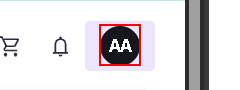
Workflow: Udemy_SearchCourses

Step 1 [try]: find the link in window '* | Udemy' (msedge.exe)

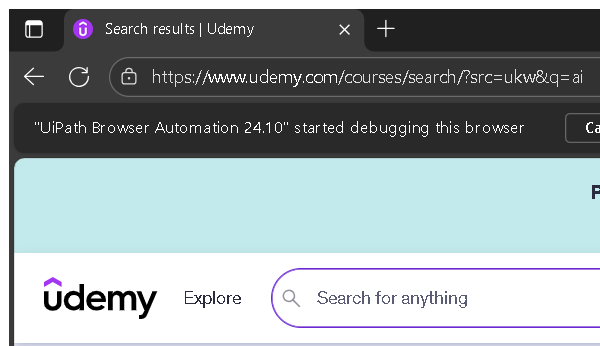
Step 2 [try]: Attach Udemy Edge Browser (msedge.exe)

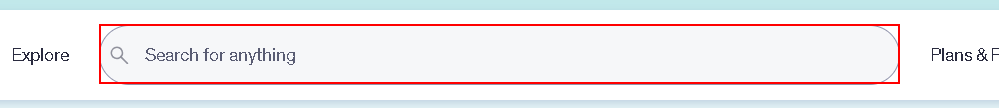
Step 3 [try]: type [out_strCourseSearchQuery.Trim()] into the text box 'q' (msedge.exe)

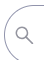
Step 4: click on the icon (msedge.exe)

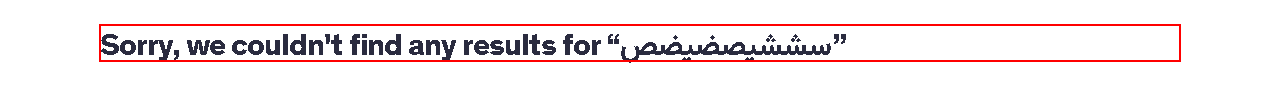
Step 5: find the heading 'Sorry, we couldn?t find any results for*' (msedge.exe)

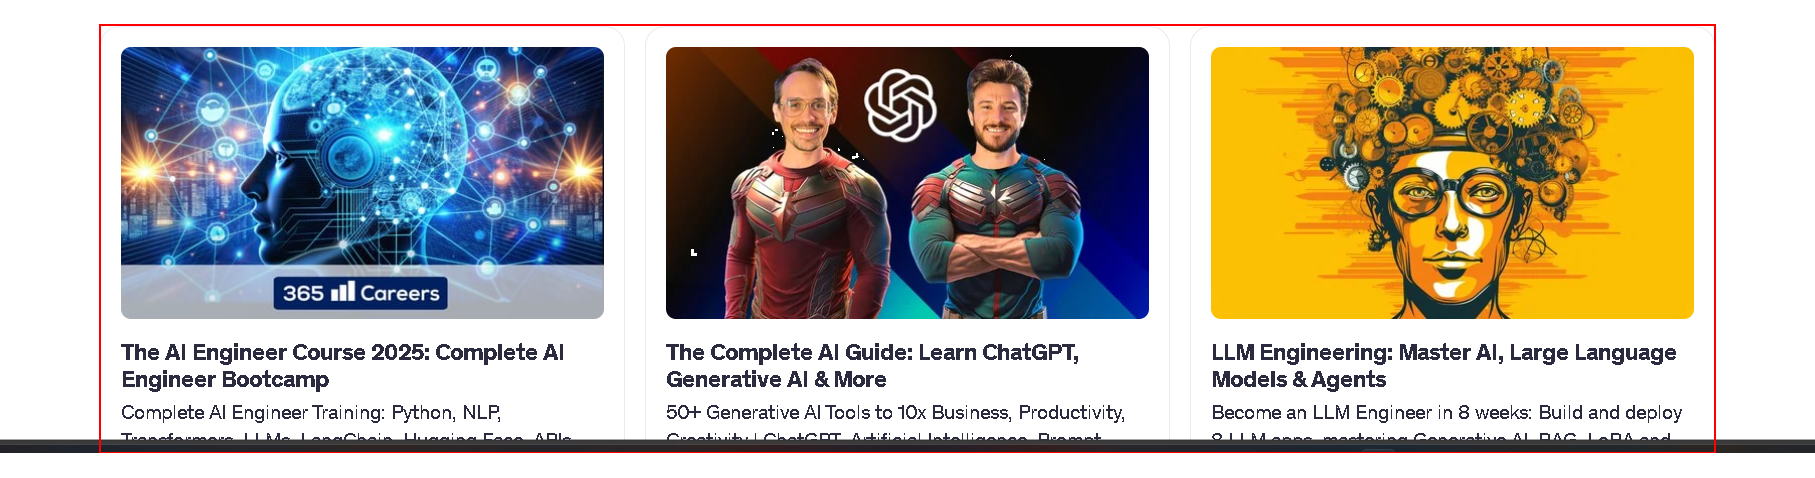
Step 6 [try]: find (msedge.exe)
